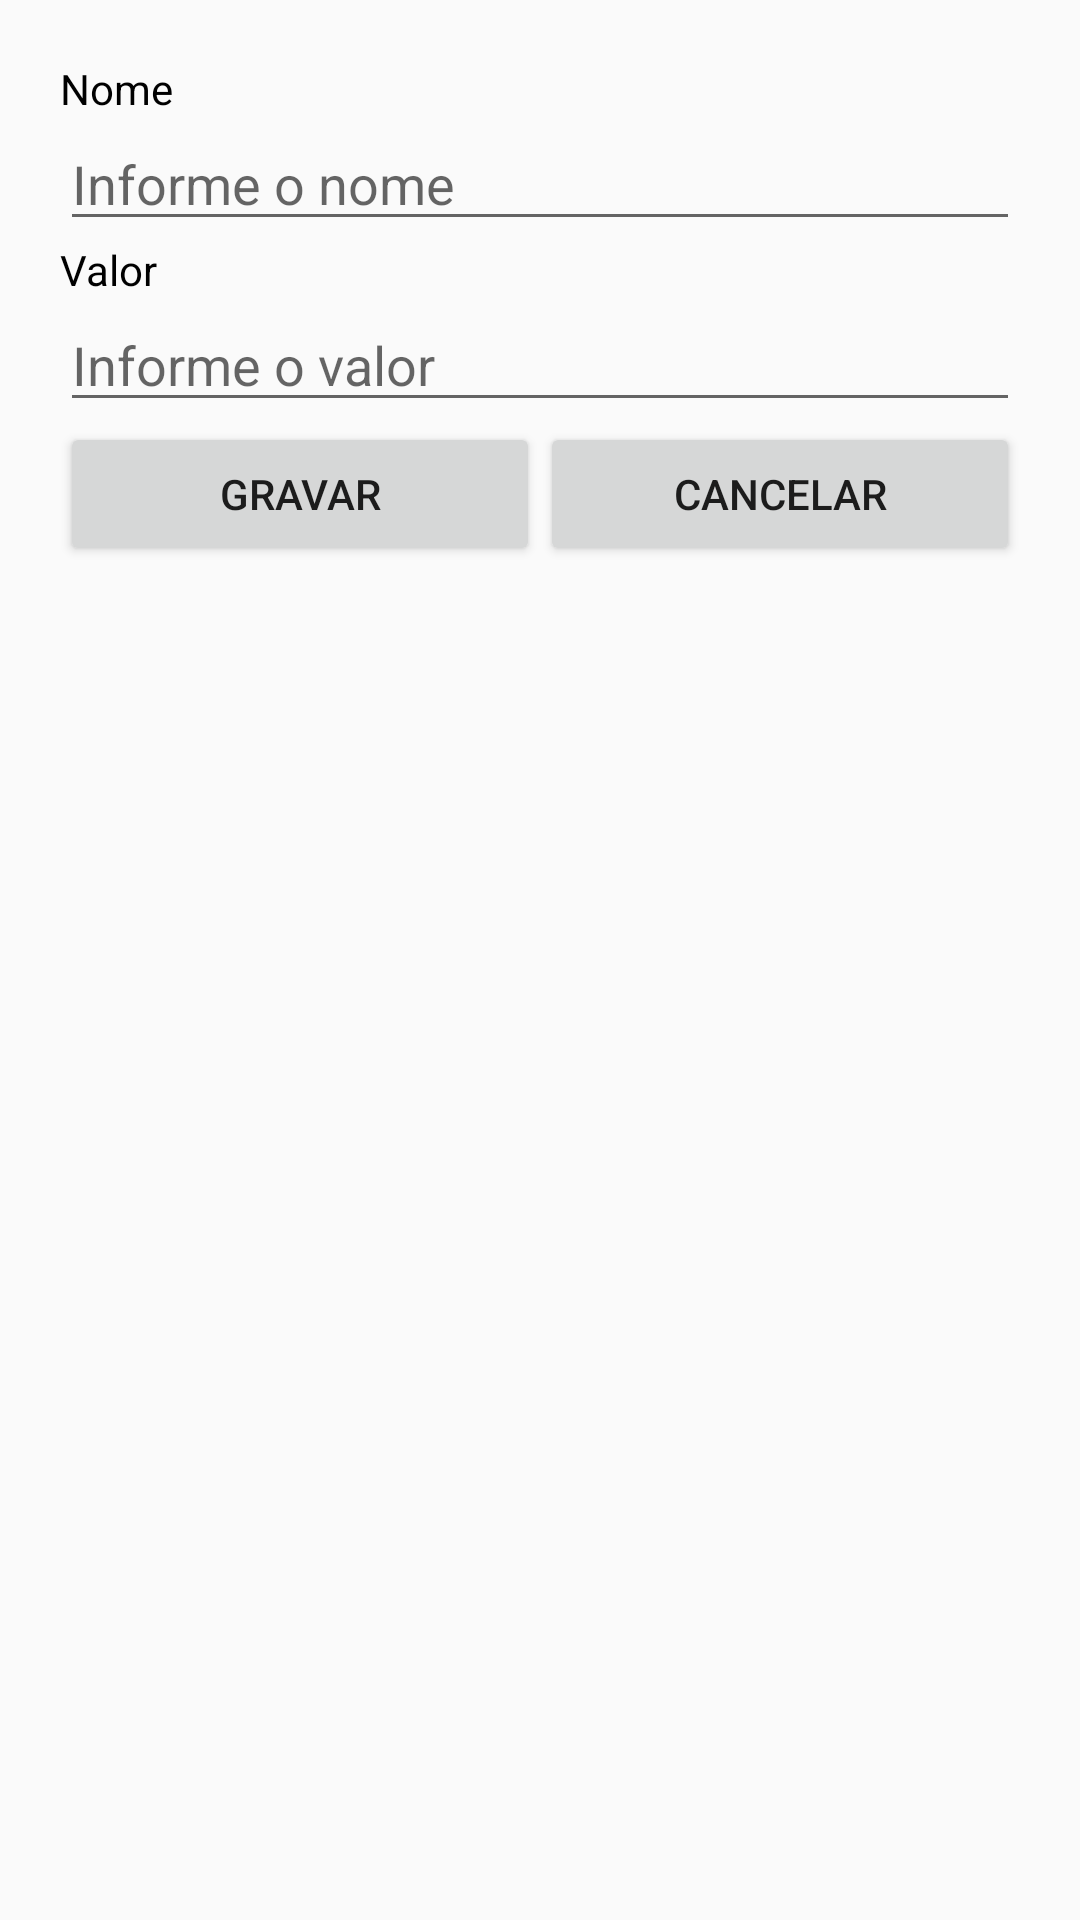

Layout XML and referenced resources for this Android screen:
<!-- AndroidManifest.xml: activity theme AppTheme.ActionBar -->
<!-- res/layout/activity_lanches.xml -->
<?xml version="1.0" encoding="utf-8"?>
<ScrollView
    xmlns:android="http://schemas.android.com/apk/res/android"
    xmlns:app="http://schemas.android.com/apk/res-auto"
    xmlns:tools="http://schemas.android.com/tools"
    android:layout_width="match_parent"
    android:layout_height="match_parent"
    android:padding="20dp">

    <LinearLayout
        android:layout_width="match_parent"
        android:layout_height="match_parent"
        android:orientation="vertical">

        <TextView
            android:layout_width="match_parent"
            android:layout_height="wrap_content"
            android:text="@string/nome"
            android:textColor="@color/black"/>


        <EditText
            android:id="@+id/edtNomeLanche"
            android:layout_width="match_parent"
            android:layout_height="wrap_content"
            android:hint="@string/informe_nome"/>

        <TextView
            android:layout_width="match_parent"
            android:layout_height="wrap_content"
            android:text="@string/valor"
            android:textColor="@color/black"/>

        <EditText
            android:id="@+id/edtValor"
            android:layout_width="match_parent"
            android:layout_height="wrap_content"
            android:hint="@string/informe_valor"/>

        <LinearLayout
            android:layout_width="fill_parent"
            android:layout_height="match_parent"
            android:orientation="horizontal"
            android:gravity="center">

            <Button
                android:layout_width="fill_parent"
                android:layout_height="wrap_content"
                android:layout_weight="0.5"
                android:text="@string/gravar"/>

            <Button
                android:layout_width="fill_parent"
                android:layout_height="wrap_content"
                android:layout_weight="0.5"
                android:text="@string/cancelar"/>

        </LinearLayout>



    </LinearLayout>


</ScrollView>
<!-- resources referenced by this layout -->
<resources>
  <color name="black">#000000</color>
  <string name="cancelar">Cancelar</string>
  <string name="gravar">Gravar</string>
  <string name="informe_nome">Informe o nome</string>
  <string name="informe_valor">Informe o valor</string>
  <string name="nome">Nome</string>
  <string name="valor">Valor</string>
  <style name="AppTheme.ActionBar">
          <item name="windowActionBar">true</item>
          <item name="windowNoTitle">false</item>
      </style>
</resources>
